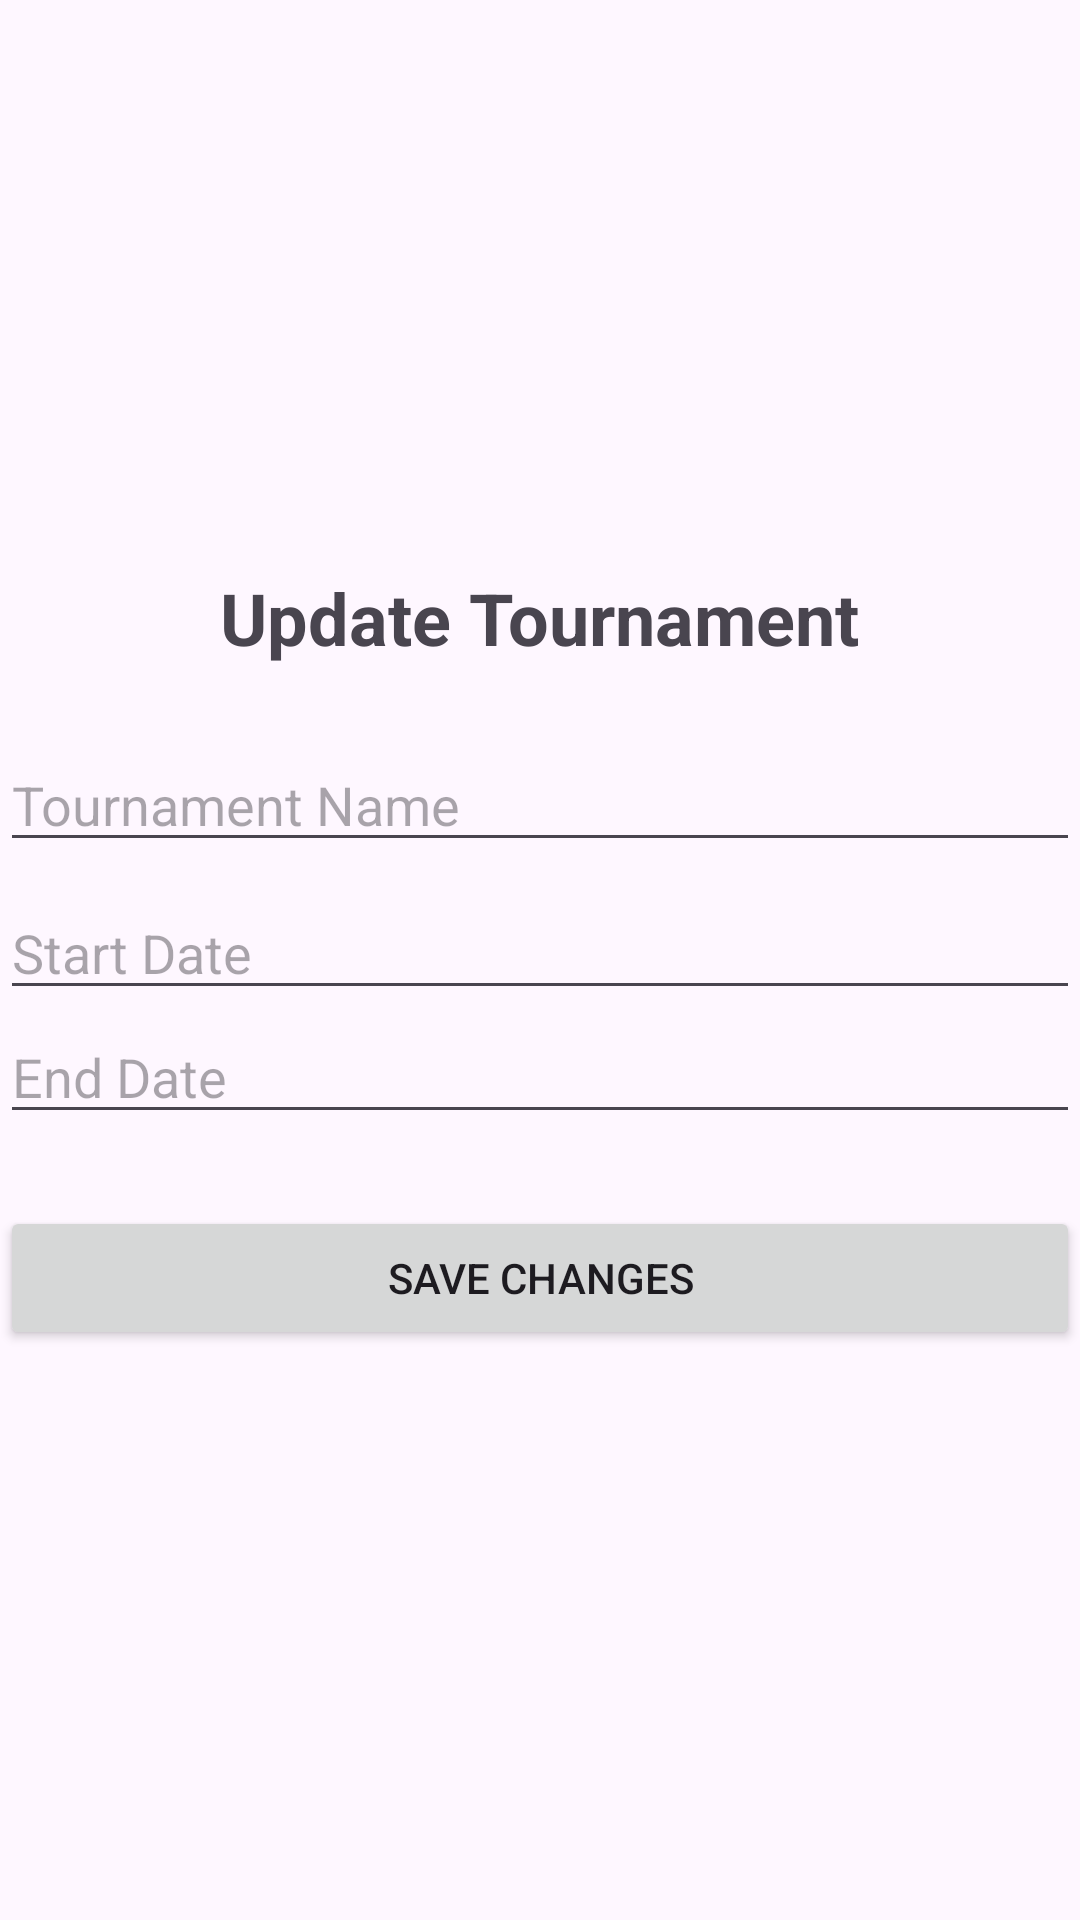

Here is an Android app screen rendered from its layout file. Give the layout XML and the strings, colors and styles it references.
<!-- AndroidManifest.xml: application theme Theme.Assignment2_Task2 -->
<!-- res/layout/activity_edit_tournament.xml -->
<?xml version="1.0" encoding="utf-8"?>
<LinearLayout xmlns:android="http://schemas.android.com/apk/res/android"
    xmlns:app="http://schemas.android.com/apk/res-auto"
    xmlns:tools="http://schemas.android.com/tools"
    android:id="@+id/main"
    android:layout_width="match_parent"
    android:layout_height="match_parent"
    android:gravity="center"
    android:orientation="vertical"
    tools:context=".Admin.EditTournament">

    <TextView
        android:layout_width="wrap_content"
        android:layout_height="wrap_content"
        android:layout_marginBottom="24dp"
        android:text="Update Tournament"
        android:textSize="24sp"
        android:textStyle="bold"/>

    <EditText
        android:id="@+id/etName"
        android:layout_width="match_parent"
        android:layout_height="wrap_content"
        android:hint="Tournament Name"/>

    <EditText
        android:id="@+id/etStartDate"
        android:layout_width="match_parent"
        android:layout_height="wrap_content"
        android:layout_marginTop="8dp"
        android:clickable="true"
        android:focusable="false"
        android:hint="Start Date"
        android:inputType="none"/>

    <EditText
        android:id="@+id/etEndDate"
        android:layout_width="match_parent"
        android:layout_height="wrap_content"
        android:clickable="true"
        android:focusable="false"
        android:hint="End Date"
        android:inputType="none"/>

    <Button
        android:id="@+id/btnSave"
        android:layout_width="match_parent"
        android:layout_height="wrap_content"
        android:layout_marginTop="24dp"
        android:text="Save Changes"/>

</LinearLayout>
<!-- resources referenced by this layout -->
<resources>
  <style name="Theme.Assignment2_Task2" parent="Base.Theme.Assignment2_Task2" />
  <style name="Base.Theme.Assignment2_Task2" parent="Theme.Material3.DayNight.NoActionBar">
          
          
      </style>
</resources>
